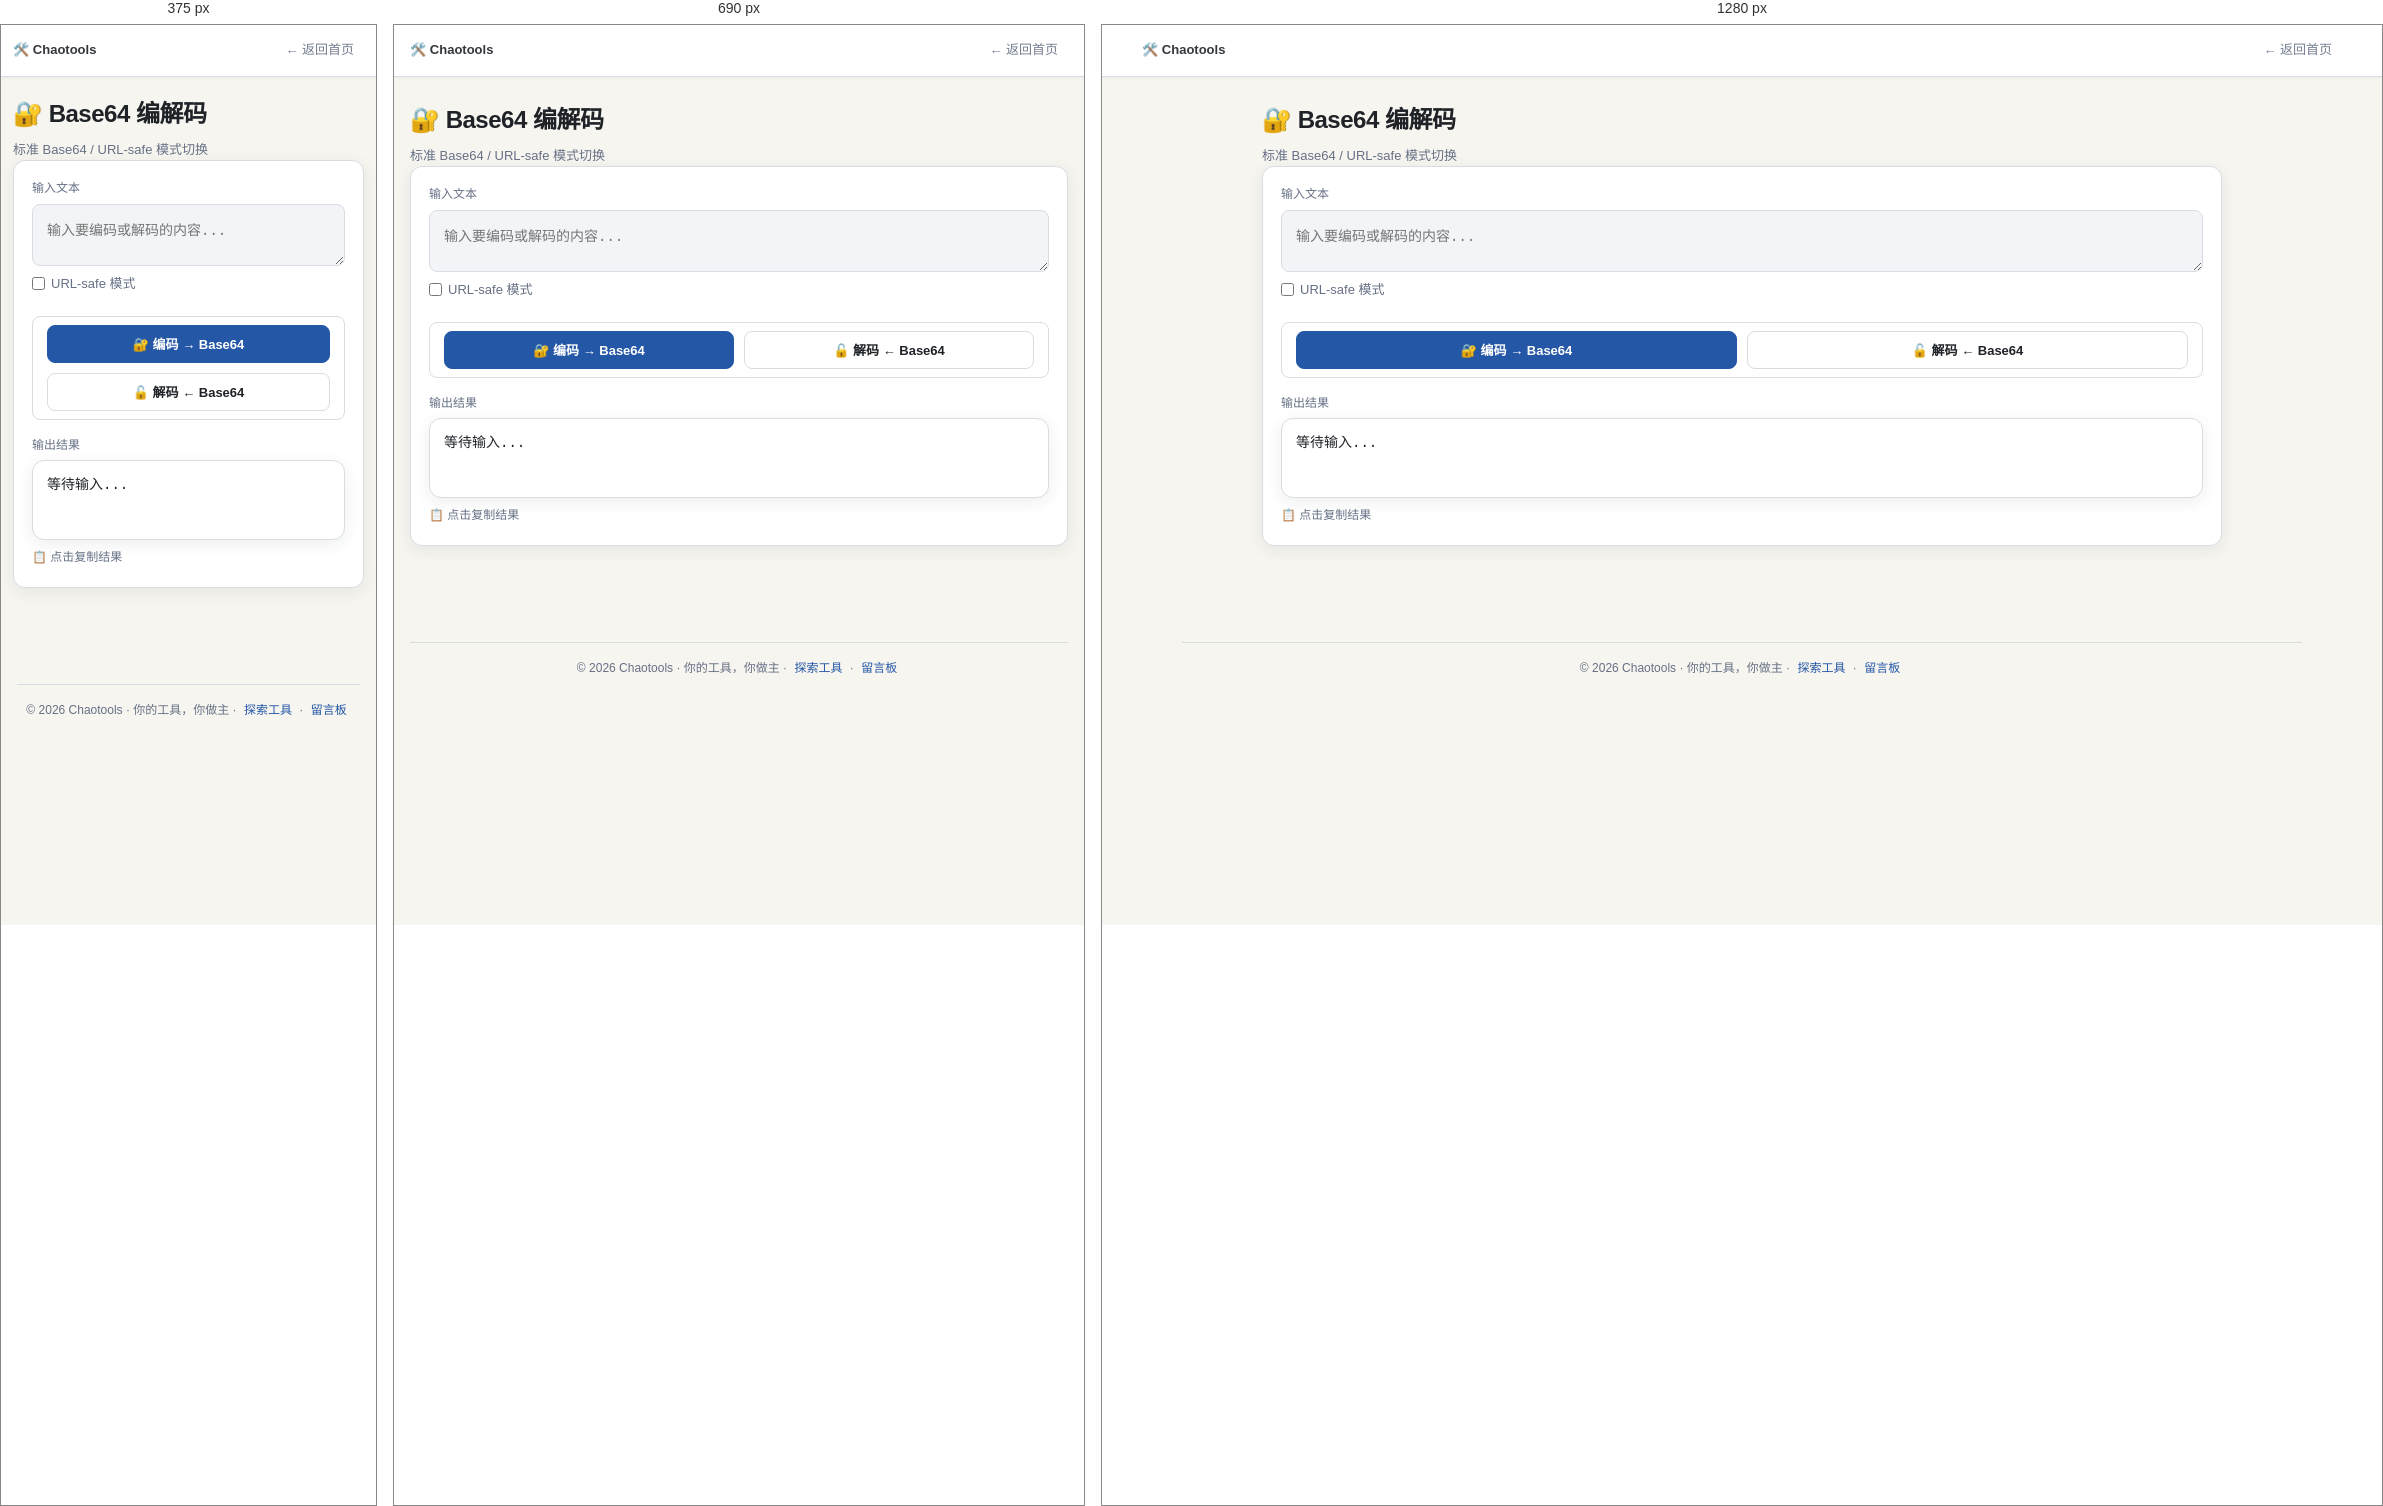
Rendered at 375 px, 690 px and 1280 px, left to right.

<!-- file: index.html -->
<!DOCTYPE html>
<html lang="zh-CN">
<head>
  <meta name="description" content="标准 Base64 / URL-safe 模式切换">
  <link rel="canonical" href="https://chaotools.tech/tools/base64-codec/">

  <meta charset="UTF-8">
  <meta name="viewport" content="width=device-width, initial-scale=1.0">
  <title>Base64 编解码 - Chaotools</title>
  <style>
    :root {
      --bg: #070b12;
      --surface: #0d1526;
      --border: rgba(56, 189, 248, 0.12);
      --cyan: #38bdf8;
      --text: #c8d6e5;
      --text-dim: #6b7d99;
    }

    * { box-sizing: border-box; margin: 0; padding: 0; }

    body {
      font-family: -apple-system, sans-serif;
      background: var(--bg);
      color: var(--text);
      min-height: 100vh;
      padding: 20px;
      line-height: 1.6;
    }

    .container {
      max-width: 800px;
      margin: 0 auto;
    }

    h1 {
      font-size: 24px;
      margin-bottom: 8px;
      color: var(--brand, var(--cyan));
    }

    .desc {
      color: var(--text-dim);
      margin-bottom: 24px;
    }

    .card {
      background: var(--surface);
      border: 1px solid var(--border);
      border-radius: 10px;
      padding: 20px;
      margin-bottom: 16px;
    }

    label {
      display: block;
      font-size: 12px;
      font-weight: 500;
      margin-bottom: 6px;
      color: var(--text-dim);
    }

    textarea {
      width: 100%;
      min-height: 120px;
      padding: 14px;
      background: var(--bg);
      border: 1px solid var(--border);
      border-radius: 8px;
      color: var(--text);
      font-size: 14px;
      font-family: 'JetBrains Mono', monospace;
      resize: vertical;
      outline: none;
      transition: border-color 0.2s;
    }

    textarea:focus {
      border-color: var(--brand, var(--cyan));
    }

    .btn-group {
      display: flex;
      gap: 10px;
      margin: 16px 0;
      flex-wrap: wrap;
    }

    button {
      flex: 1;
      min-width: 140px;
      padding: 12px;
      border-radius: 6px;
      font-size: 14px;
      font-weight: 600;
      cursor: pointer;
      transition: all 0.2s;
      border: none;
    }

    .btn-primary {
      background: var(--brand, var(--cyan));
      color: var(--bg);
    }

    .btn-primary:hover {
      opacity: 0.9;
      transform: translateY(-1px);
    }

    .btn-secondary {
      background: var(--surface);
      color: var(--text);
      border: 1px solid var(--border);
    }

    .btn-secondary:hover {
      border-color: var(--brand, var(--cyan));
    }

    .options {
      display: flex;
      gap: 20px;
      margin-bottom: 16px;
    }

    .option-label {
      display: flex;
      align-items: center;
      gap: 6px;
      font-size: 13px;
      cursor: pointer;
    }

    .option-label input {
      width: auto;
      accent-color: var(--brand, var(--cyan));
    }

    .output {
      background: var(--bg);
      border: 1px solid var(--border);
      border-radius: 8px;
      padding: 14px;
      font-family: 'JetBrains Mono', monospace;
      font-size: 14px;
      min-height: 80px;
      white-space: pre-wrap;
      word-break: break-all;
    }

    .output.error {
      color: #ff4757;
    }

    .output.success {
      color: var(--brand, var(--cyan));
    }

    .copy-btn {
      display: inline-block;
      margin-top: 8px;
      font-size: 12px;
      color: var(--text-dim);
      cursor: pointer;
    }

    .copy-btn:hover {
      color: var(--brand, var(--cyan));
    }
  </style>
  <link rel="stylesheet" href="/shared/enhanced.css?v=20260814-1045">
<link rel="stylesheet" href="/toolbox-skin.css?v=20260814-1045">
  <script defer src="/shared/tool-shell.js?v=20260814-1045">
  </script>
</head>
<body class="ct-tool-page" data-tool-id="base64-codec" data-tool-family="utility">
<!-- chaotools-unibar:start -->
<div class="ct-unibar">
  <a class="ct-unibar__brand" href="/">🛠️ Chaotools</a>
  <a class="ct-unibar__back" href="/">← 返回首页</a>
</div>
<style>
.ct-unibar{display:flex;align-items:center;justify-content:space-between;gap:12px;padding:8px 16px;background:#544736;color:#f4ecdc;font:13px/1.4 -apple-system,BlinkMacSystemFont,"Segoe UI","Noto Sans SC",sans-serif;border-bottom:3px solid #2a251f;box-shadow:0 2px 0 rgba(0,0,0,.15)}
.ct-unibar__brand{font-weight:700;letter-spacing:.05em;color:#f4ecdc}
.ct-unibar a{color:#e6dcc8;text-decoration:none;opacity:.9}
.ct-unibar a:hover{opacity:1;color:#f2c300}
.ct-unibar__back{margin-left:auto}
</style>
<!-- chaotools-unibar:end -->

  <div class="container">
    <h1>🔐 Base64 编解码</h1>
    <p class="desc">标准 Base64 / URL-safe 模式切换</p>

    <div class="card">
      <label>输入文本</label>
      <textarea id="input" placeholder="输入要编码或解码的内容..."></textarea>

      <div class="options">
        <label class="option-label">
          <input type="checkbox" id="urlSafe">
          <span>URL-safe 模式</span>
        </label>
      </div>

      <div class="btn-group">
        <button class="btn-primary" onclick="encode()">🔐 编码 → Base64</button>
        <button class="btn-secondary" onclick="decode()">🔓 解码 ← Base64</button>
      </div>

      <label>输出结果</label>
      <div id="output" class="output">等待输入...</div>
      <span class="copy-btn" onclick="copyOutput()">📋 点击复制结果</span>
    </div>
  </div>

  <script>
    const input = document.getElementById('input');
    const output = document.getElementById('output');
    const urlSafe = document.getElementById('urlSafe');

    function encode() {
      const text = input.value;
      if (!text) {
        showOutput('请输入要编码的内容', 'error');
        return;
      }

      try {
        const encoded = btoa(unescape(encodeURIComponent(text)));
        const result = urlSafe.checked ? encoded.replace(/\+/g, '-').replace(/\//g, '_').replace(/=+$/, '') : encoded;
        showOutput(result, 'success');
      } catch (e) {
        showOutput('❌ 编码失败: ' + e.message, 'error');
      }
    }

    function decode() {
      const text = input.value.trim();
      if (!text) {
        showOutput('请输入要解码的 Base64 字符串', 'error');
        return;
      }

      try {
        let normalized = text;
        if (urlSafe.checked) {
          normalized = text.replace(/-/g, '+').replace(/_/g, '/');
          // 补齐 padding
          while (normalized.length % 4) normalized += '=';
        }

        const decoded = decodeURIComponent(escape(atob(normalized)));
        showOutput(decoded, 'success');
      } catch (e) {
        showOutput('❌ 解码失败，请确认输入是有效的 Base64 字符串', 'error');
      }
    }

    function showOutput(text, type) {
      output.textContent = text;
      output.className = 'output ' + type;
    }

    function copyOutput() {
      const text = output.textContent;
      if (text && !text.startsWith('等待') && !text.startsWith('❌') && !text.startsWith('请')) {
        navigator.clipboard.writeText(text);
        const btn = document.querySelector('.copy-btn');
        btn.textContent = '✅ 已复制!';
        setTimeout(() => btn.textContent = '📋 点击复制结果', 1500);
      }
    }
  </script>
<script src="/assets/counter.js" defer></script>

<div class="ct-toast" id="ctToast"></div>
<!-- chaotools-unifooter:start -->
<footer class="ct-unifooter">
  © 2026 Chaotools · 你的工具，你做主 ·
  <a href="/explore">探索工具</a> ·
  <a href="/message-board/">留言板</a>
</footer>
<style>
.ct-unifooter{margin-top:48px;padding:14px 12px;text-align:center;font-size:12px;color:#cfc4ac;background:#544736;border-top:3px solid #2a251f;font-family:-apple-system,BlinkMacSystemFont,"Segoe UI","Noto Sans SC",sans-serif}
.ct-unifooter a{color:#cfc4ac;text-decoration:none;margin:0 4px}
.ct-unifooter a:hover{color:#f2c300}
</style>
<!-- chaotools-unifooter:end -->
</body>
</html>


/* @media block from tool-workbench.css */
@media (max-width: 820px) {
  body.ct-tool-page .ct-unibar { flex-wrap: wrap; }
  body.ct-tool-page .ct-unibar__links { order: 5; width: 100%; justify-content: flex-start; }
  body.ct-tool-page .ct-unibar__menu { display: inline-flex; }
  body.ct-tool-page .ct-unibar__links.is-collapsed { display: none; }
  body.ct-tool-page .ct-unibar__links.is-open { display: flex; }
  body.ct-tool-page[data-tool-family="editor"] .split,
  body.ct-tool-page[data-tool-family="editor"] .diff-container { grid-template-columns: 1fr; }
  body.ct-tool-page[data-tool-family="media"] .main { flex-direction: column; }
  body.ct-tool-page[data-tool-family="media"] .main .right { width: auto; }
}

/* @media block from tool-workbench.css */
@media (max-width: 560px) {
  body.ct-tool-page:not([data-tool-family="legacy-memory"]) .container {
    width: min(100% - 24px, 1120px);
    padding-top: 18px;
  }
  body.ct-tool-page:not([data-tool-family="legacy-memory"]) > .header,
  body.ct-tool-page:not([data-tool-family="legacy-memory"]) .tool-header {
    width: min(100% - 24px, 1120px);
    padding-top: 20px !important;
  }
  body.ct-tool-page .ct-unibar { padding-inline: 12px; }
  body.ct-tool-page .ct-unibar__links { flex-direction: column; align-items: stretch; }
  body.ct-tool-page .ct-unibar__links a { width: 100%; }
  body.ct-tool-page[data-tool-family="media"] .main {
    width: min(100% - 24px, 1120px);
    padding-top: 12px;
  }
  body.ct-tool-page[data-tool-family="editor"] .panel-body { min-height: 220px; }
  body.ct-tool-page table { min-width: 560px; }
}